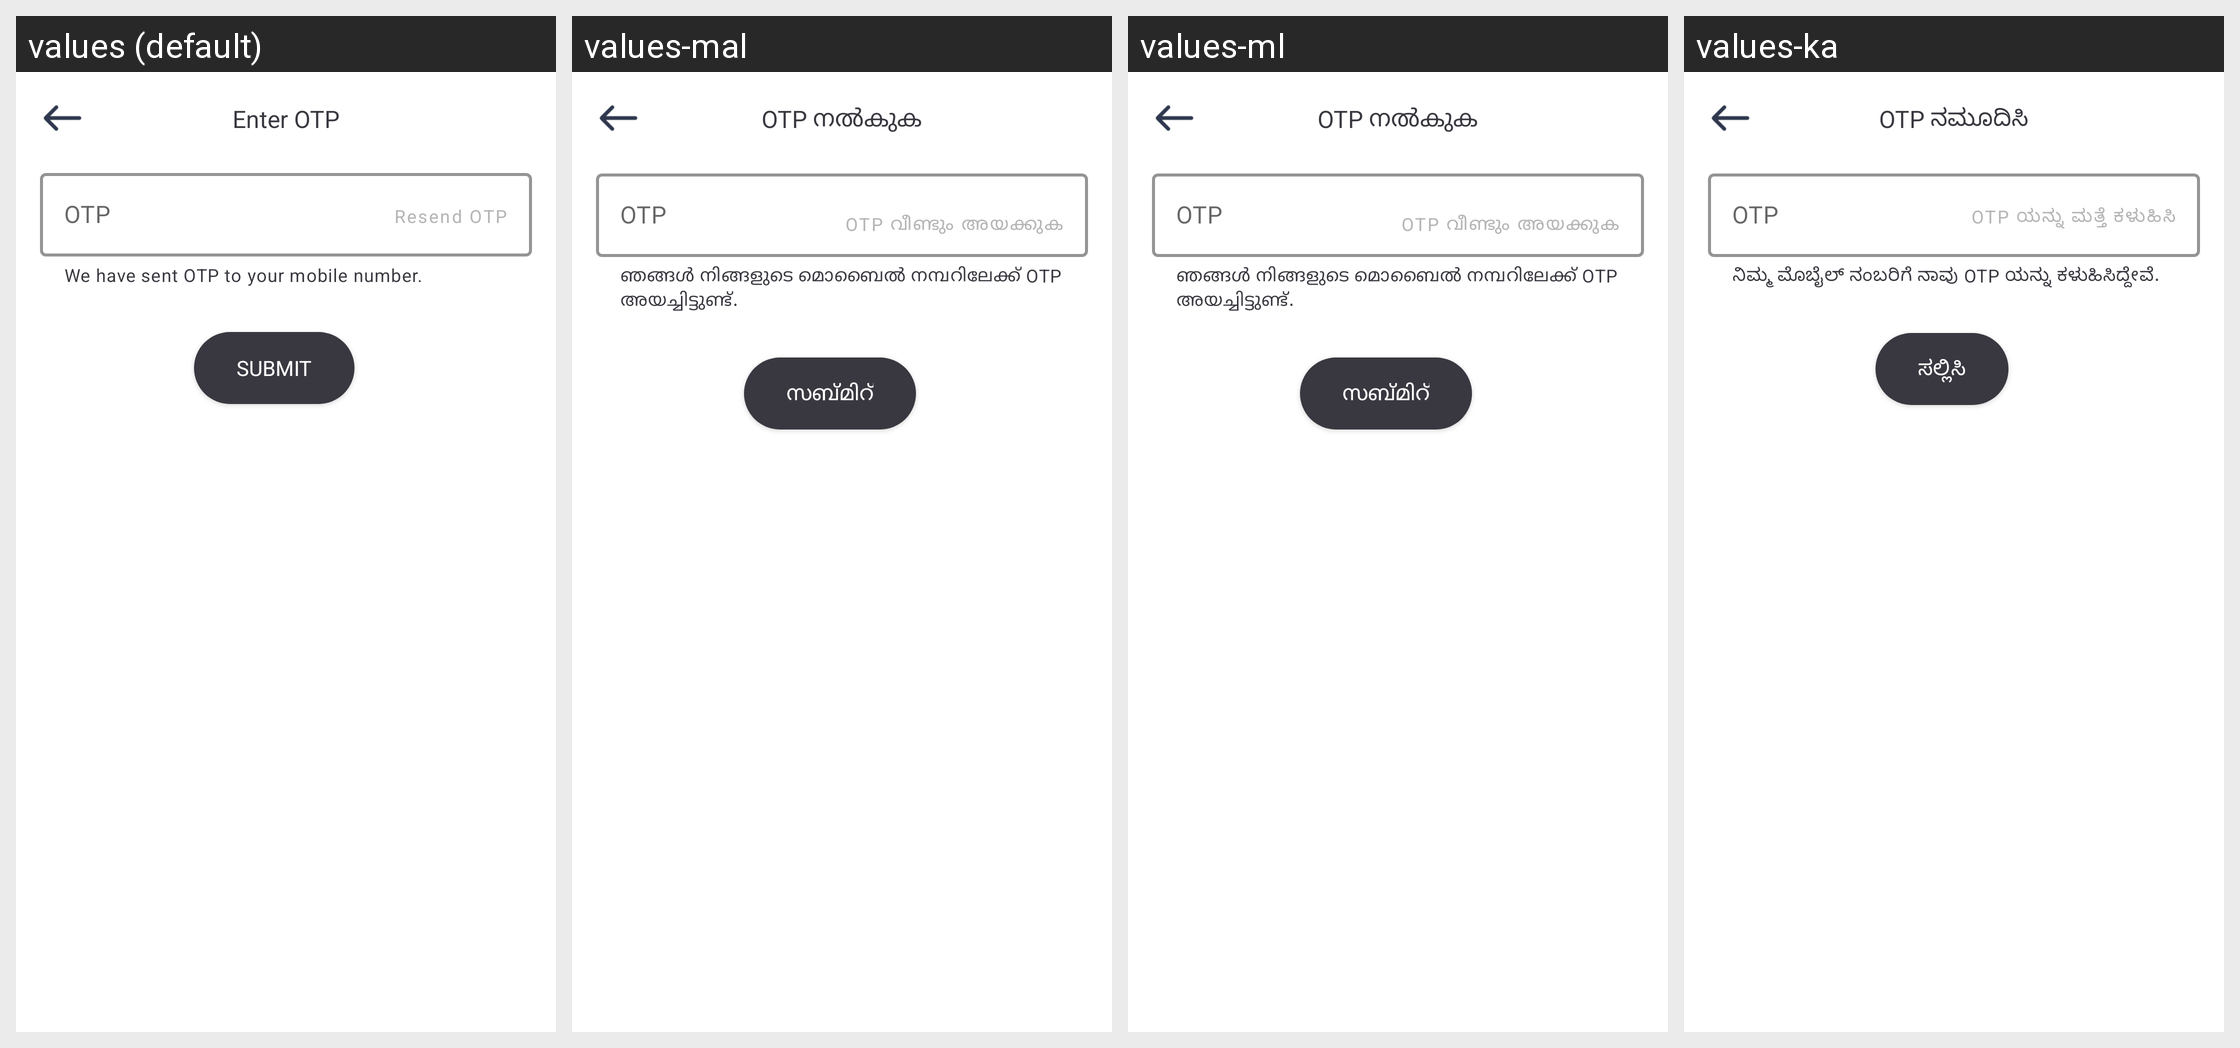

Strings drawn on this Android screen and how each of the app's shown locales translates them:
Android screen res/layout/otp_validation_layout.xml rendered under 4 locales, left to right: values (default), values-mal, values-ml, values-ka. Device: Nexus 5 (rendered at 1080×1920; each locale shown at half size, 540×960, under a caption strip naming it); theme AppTheme.
Other locales in the repository, not shown: values-as, values-ba, values-gu, values-hi, values-lus, values-ma, values-mai, values-od, values-pu, values-sat, values-ta, values-te, values-ur.
Strings drawn on this screen, with the default value and each locale's value (text and hints the layout hard-codes, and strings that could not be matched under every locale, appear in the picture but are not listed):

enter_otp
  values: Enter OTP
  values-mal: OTP നൽകുക
  values-ml: OTP നൽകുക
  values-ka: OTP ನಮೂದಿಸಿ

otp
  values: OTP
  values-mal: OTP
  values-ml: OTP
  values-ka: OTP

we_have_sent_otp
  values: We have sent OTP to your mobile number.
  values-mal: ഞങ്ങൾ നിങ്ങളുടെ മൊബൈൽ നമ്പറിലേക്ക് OTP അയച്ചിട്ടുണ്ട്.
  values-ml: ഞങ്ങൾ നിങ്ങളുടെ മൊബൈൽ നമ്പറിലേക്ക് OTP അയച്ചിട്ടുണ്ട്.
  values-ka: ನಿಮ್ಮ ಮೊಬೈಲ್ ನಂಬರಿಗೆ ನಾವು OTP ಯನ್ನು ಕಳುಹಿಸಿದ್ದೇವೆ.

resend_otp
  values: Resend OTP
  values-mal: OTP വീണ്ടും അയക്കുക
  values-ml: OTP വീണ്ടും അയക്കുക
  values-ka: OTP ಯನ್ನು ಮತ್ತೆ ಕಳುಹಿಸಿ

submit
  values: Submit
  values-mal: സബ്മിറ്
  values-ml: സബ്മിറ്
  values-ka: ಸಲ್ಲಿಸಿ
